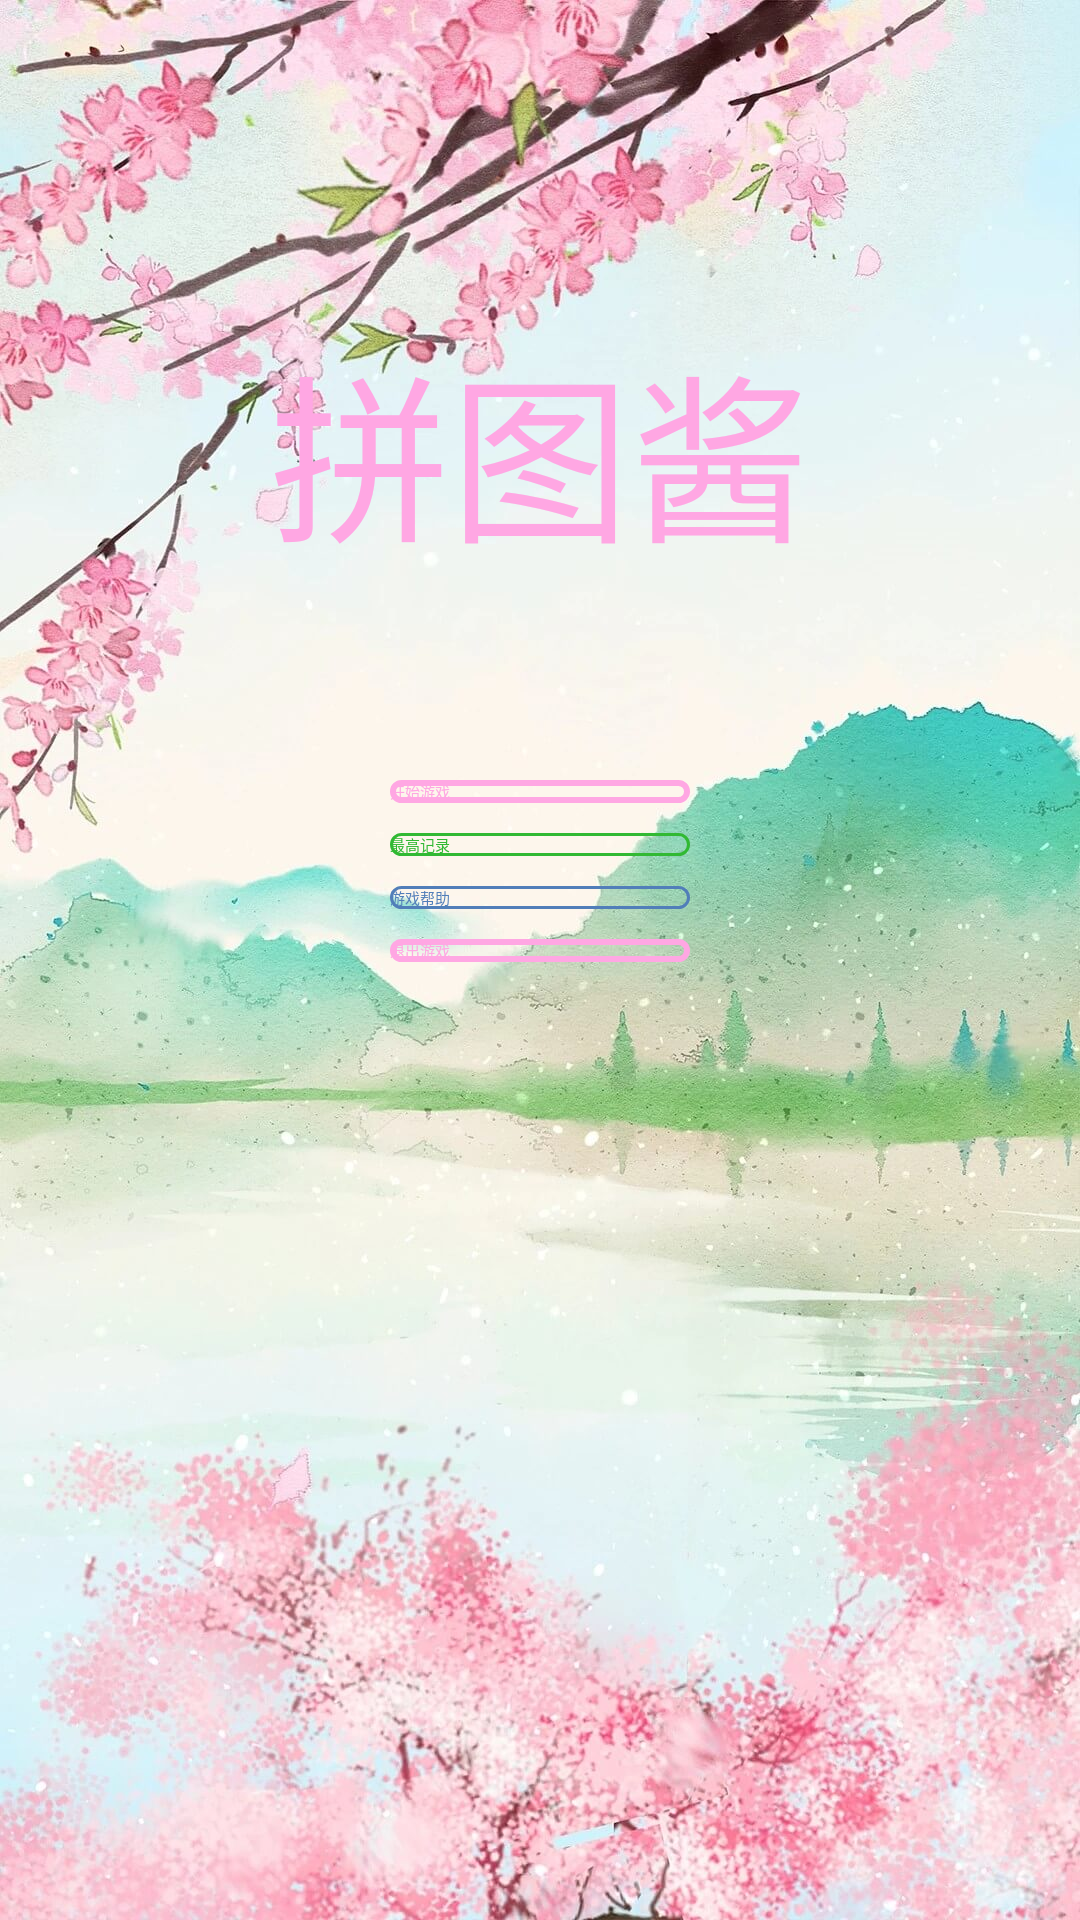

Layout XML and referenced resources for this Android screen:
<!-- AndroidManifest.xml: application theme AppTheme -->
<!-- res/layout/activity_main.xml -->
<?xml version="1.0" encoding="utf-8"?>
<RelativeLayout
		xmlns:android="http://schemas.android.com/apk/res/android"
		android:layout_width="match_parent"
		android:layout_height="match_parent"
		android:background="@drawable/bg_game">


	<ImageView
			android:id="@+id/sound_pic"
			android:layout_width="30dp"
			android:layout_height="30dp"
			android:layout_alignParentEnd="true"
			android:layout_marginTop="30dp"
			android:layout_marginEnd="20dp"
			android:src="@drawable/icon_sound"/>

	<TextView
			android:id="@+id/game_title_pic"
			android:layout_width="250dp"
			android:layout_height="100dp"
			android:layout_marginTop="100dp"
			android:layout_centerHorizontal="true"
			android:gravity="center"
			android:text="@string/game_title"
			android:textSize="60sp"
			android:textColor="@color/color_time_border"/>

	<LinearLayout
			android:layout_width="match_parent"
			android:layout_height="wrap_content"
			android:layout_below="@+id/game_title_pic"
			android:layout_marginTop="50dp"
			android:orientation="vertical">

		<Button
				android:id="@+id/start_game"
				android:layout_height="wrap_content"
				android:layout_width="100dp"
				android:layout_marginTop="10dp"
				android:layout_gravity="center"
				android:background="@drawable/dialog_button_not_change_select"
				android:textColor="@drawable/dialog_button_not_change_text"
				android:text="@string/start_game"/>

		<Button
				android:id="@+id/highest_record"
				android:layout_height="wrap_content"
				android:layout_width="100dp"
				android:layout_marginTop="10dp"
				android:layout_gravity="center"
				android:background="@drawable/game_button_reset_select"
				android:textColor="@drawable/game_button_reset_text"
				android:text="@string/highest_record"/>

		<Button
				android:id="@+id/game_help"
				android:layout_height="wrap_content"
				android:layout_width="100dp"
				android:layout_marginTop="10dp"
				android:layout_gravity="center"
				android:background="@drawable/game_button_level_select"
				android:textColor="@drawable/game_button_level_text"
				android:text="@string/game_help"/>

		<Button
				android:id="@+id/exit_game"
				android:layout_height="wrap_content"
				android:layout_width="100dp"
				android:layout_marginTop="10dp"
				android:layout_gravity="center"
				android:background="@drawable/dialog_button_not_change_select"
				android:textColor="@drawable/dialog_button_not_change_text"
				android:text="@string/exit_game"/>

	</LinearLayout>
</RelativeLayout>
<!-- resources referenced by this layout -->
<resources>
  <color name="color_time_border">#ffa7e3</color>
  <!-- drawable dialog_button_not_change_select (drawable) -->
  <?xml version="1.0" encoding="utf-8"?>
  <selector xmlns:android="http://schemas.android.com/apk/res/android">
  
  	
  	
  	<item android:state_pressed="false" android:drawable="@drawable/dialog_button_not_change"/>
  	<item android:state_pressed="true" android:drawable="@drawable/dialog_button_not_change_touch"/>
  
  </selector>
  <!-- drawable dialog_button_not_change_text (drawable) -->
  <?xml version="1.0" encoding="utf-8"?>
  <selector xmlns:android="http://schemas.android.com/apk/res/android">
  
  	<item android:state_pressed="false"
  	      android:color="@color/color_time_border"/>
  	<item android:state_pressed="true"
  	      android:color="#ffffff"/>
  
  </selector>
  <!-- drawable game_button_level_text (drawable) -->
  <?xml version="1.0" encoding="utf-8"?>
  <selector xmlns:android="http://schemas.android.com/apk/res/android">
  
  	
  	      
  	
  	      
  	<item android:state_pressed="false"
  	      android:color="@color/color_select_level"/>
  	<item android:state_pressed="true"
  	      android:color="#ffffff"/>
  
  </selector>
  <!-- drawable game_button_reset_text (drawable) -->
  <?xml version="1.0" encoding="utf-8"?>
  <selector xmlns:android="http://schemas.android.com/apk/res/android">
  
  	
  	      
  	
  	      
  	<item android:state_pressed="false"
  	      android:color="@color/color_reset_game"/>
  	<item android:state_pressed="true"
  	      android:color="#ffffff"/>
  
  </selector>
  <string name="exit_game">退出游戏</string>
  <string name="game_help">游戏帮助</string>
  <string name="game_title">拼图酱</string>
  <string name="highest_record">最高记录</string>
  <string name="start_game">开始游戏</string>
  <!-- drawable dialog_button_not_change (drawable) -->
  <?xml version="1.0" encoding="utf-8"?>
  <shape xmlns:android="http://schemas.android.com/apk/res/android">
  
  	<solid android:color="#00000000"/>
  
  	<corners android:radius="4dp"/>
  	<stroke
  			android:width="2dp"
  			android:color="@color/color_time_border"/>
  
  </shape>
  <!-- drawable dialog_button_not_change_touch (drawable) -->
  <?xml version="1.0" encoding="utf-8"?>
  <shape xmlns:android="http://schemas.android.com/apk/res/android">
  
  	<solid android:color="@color/color_time_border"/>
  	<corners android:radius="4dp"/>
  
  </shape>
  <!-- drawable game_button_level (drawable) -->
  <?xml version="1.0" encoding="utf-8"?>
  <shape xmlns:android="http://schemas.android.com/apk/res/android">
  
  	<solid android:color="#00000000"/>
  	<corners android:radius="4dp"/>
  	<stroke
  			android:width="1dp"
  			android:color="@color/color_select_level"/>
  
  </shape>
  <!-- drawable game_button_level_touch (drawable) -->
  <?xml version="1.0" encoding="utf-8"?>
  <shape xmlns:android="http://schemas.android.com/apk/res/android">
  	<solid android:color="@color/color_select_level"/>
  	<corners android:radius="4dp"/>
  </shape>
  <color name="color_select_level">#517eb9</color>
  <!-- drawable game_button_reset (drawable) -->
  <?xml version="1.0" encoding="utf-8"?>
  <shape xmlns:android="http://schemas.android.com/apk/res/android">
  
  	<solid android:color="#00000000"/>
  	<corners android:radius="4dp"/>
  	<stroke
  			android:width="1dp"
  			android:color="@color/color_reset_game"/>
  </shape>
  <!-- drawable game_button_reset_touch (drawable) -->
  <?xml version="1.0" encoding="utf-8"?>
  <shape xmlns:android="http://schemas.android.com/apk/res/android">
  
  	<solid android:color="@color/color_reset_game"/>
  	<corners android:radius="4dp"/>
  
  </shape>
  <color name="color_reset_game">#31b933</color>
  <color name="colorPrimary">#3F51B5</color>
  <color name="colorPrimaryDark">#303F9F</color>
  <color name="colorAccent">#FF4081</color>
</resources>
